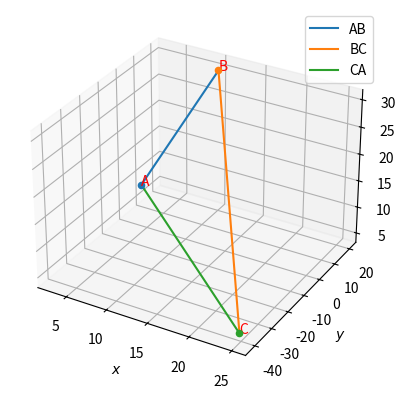

Generate this figure with matplotlib:
# -*- coding: utf-8 -*-
"""Assignment4.ipynb

Automatically generated by Colaboratory.

Original file is located at
    https://colab.research.google.com/<link-removed>
"""

from mpl_toolkits.mplot3d import Axes3D
import matplotlib.pyplot as plt
import numpy as np

xx, yy = np.meshgrid(range(10), range(10))
fig = plt.figure()
ax = fig.add_subplot(111,projection='3d')


A = np.array([3,6,9]).reshape((3,1))
B = np.array([10,20,30]).reshape((3,1))
C = np.array([25,-41,5]).reshape((3,1))

def line_gen(A,B):
  len =10
  x_AB = np.zeros((3,len))
  lam_1 = np.linspace(0,1,len)
  for i in range(len):
    temp1 = A + lam_1[i]*(B-A)
    x_AB[:,i]= temp1.T
  return x_AB


x_AB = line_gen(A,B)
x_BC = line_gen(B,C)
x_CA = line_gen(C,A)



plt.plot(x_AB[0,:],x_AB[1,:],x_AB[2,:],label="AB")
plt.plot(x_BC[0,:],x_BC[1,:],x_BC[2,:],label="BC")
plt.plot(x_CA[0,:],x_CA[1,:],x_CA[2,:],label="CA")


ax.scatter(A[0],A[1],A[2],'o')
ax.scatter(B[0],B[1],B[2],'o')
ax.scatter(C[0],C[1],C[2],'o')
ax.text(3,6,9, "A", color='red')
ax.text(10,20,30, "B", color='red')
ax.text(25,-41,5, "C", color='red')


plt.xlabel('$x$');plt.ylabel('$y$')
plt.legend(loc='best');plt.grid()